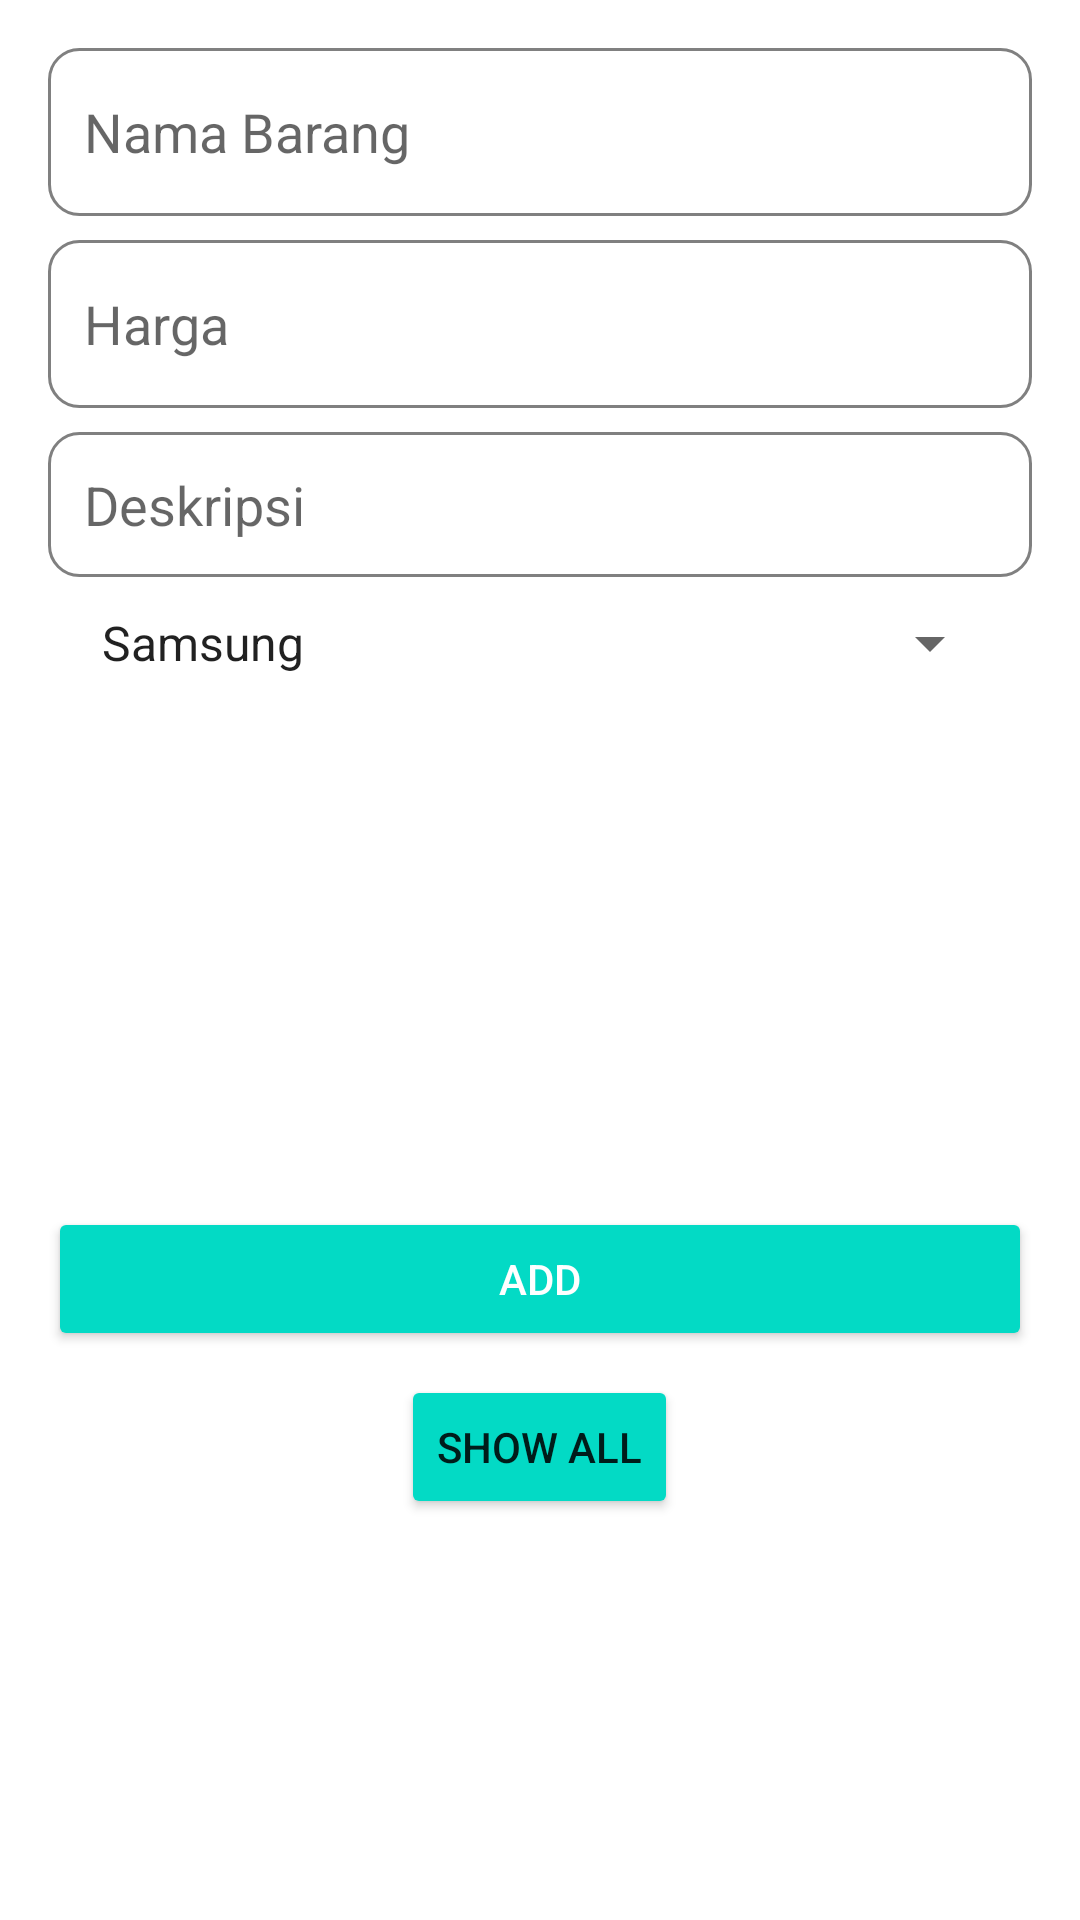

This screen was rendered from an Android layout file. Write that file and the resources it references.
<!-- AndroidManifest.xml: application theme Theme.CRUDFirebase -->
<!-- res/layout/activity_main.xml -->
<?xml version="1.0" encoding="utf-8"?>
<layout xmlns:android="http://schemas.android.com/apk/res/android"
    xmlns:app="http://schemas.android.com/apk/res-auto"
    xmlns:tools="http://schemas.android.com/tools">
    <ScrollView
        android:layout_width="match_parent"
        android:layout_height="match_parent">
    <LinearLayout
        android:layout_width="match_parent"
        android:layout_height="wrap_content"
        android:orientation="vertical"
        android:padding="16dp"
        tools:context=".MainActivity">

        <EditText
            android:layout_width="match_parent"
            android:layout_height="?actionBarSize"
            android:id="@+id/etNamaBarang"
            android:padding="12dp"
            android:hint="Nama Barang"
            android:background="@drawable/editbox_bg"/>

        <EditText
            android:layout_width="match_parent"
            android:layout_height="?actionBarSize"
            android:layout_marginTop="8dp"
            android:background="@drawable/editbox_bg"
            android:hint="Harga"
            android:padding="12dp"
            android:id="@+id/etHargaBarang"/>

        <EditText
            android:layout_width="match_parent"
            android:layout_height="wrap_content"
            android:layout_marginTop="8dp"
            android:background="@drawable/editbox_bg"
            android:hint="Deskripsi"
            android:padding="12dp"
            android:inputType="textMultiLine"
            android:id="@+id/etDeskripsiBarang"/>

        <Spinner
            android:layout_width="match_parent"
            android:layout_height="wrap_content"
            android:layout_margin="10dp"
            android:entries="@array/category"
            android:id="@+id/category"/>

        <ImageView
            android:layout_width="150dp"
            android:layout_height="150dp"
            android:src="@drawable/ic_baseline_add_photo_alternate_24"
            android:layout_gravity="center"
            android:layout_marginTop="8dp"
            android:id="@+id/ivBarang"/>

        <Button
            android:layout_width="match_parent"
            android:layout_height="wrap_content"
            android:id="@+id/btAdd"
            android:text="add"
            style="@style/Widget.AppCompat.Button.Colored"
            android:layout_marginTop="8dp"/>

        <Button
            android:layout_width="wrap_content"
            android:layout_height="wrap_content"
            android:id="@+id/btShow"
            android:text="show all"
            android:layout_gravity="center"
            android:backgroundTint="@color/teal_200"
            android:layout_marginTop="8dp"/>

    </LinearLayout>
    </ScrollView>
</layout>
<!-- resources referenced by this layout -->
<resources>
  <array name="category">
          <item>Samsung</item>
          <item>Oppo</item>
          <item>Xiaomi</item>
          <item>Realme</item>
          <item>Iphone</item>
      </array>
  <!-- drawable editbox_bg (drawable) -->
  <?xml version="1.0" encoding="utf-8"?>
  <shape xmlns:android="http://schemas.android.com/apk/res/android">
  
      <corners android:radius="10dp"/>
      <stroke android:width="1dp" android:color="#808080"/>
  
  </shape>
  <style name="Theme.CRUDFirebase" parent="Theme.MaterialComponents.Light.DarkActionBar">
          
          <item name="colorPrimary">@color/purple_500</item>
          <item name="colorPrimaryVariant">@color/purple_700</item>
          <item name="colorOnPrimary">@color/white</item>
          
          <item name="colorSecondary">@color/teal_200</item>
          <item name="colorSecondaryVariant">@color/teal_700</item>
          <item name="colorOnSecondary">@color/black</item>
          
          <item name="android:statusBarColor" tools:targetApi="l">?attr/colorPrimaryVariant</item>
          
      </style>
  <!-- not gathered from this repository: default colours our renderer supplied (Android Studio template values) -->
  <color name="purple_500">#FF6200EE</color>
  <color name="purple_700">#FF3700B3</color>
  <color name="teal_200">#FF03DAC5</color>
  <color name="teal_700">#FF018786</color>
  <color name="black">#FF000000</color>
  <color name="white">#FFFFFFFF</color>
</resources>
